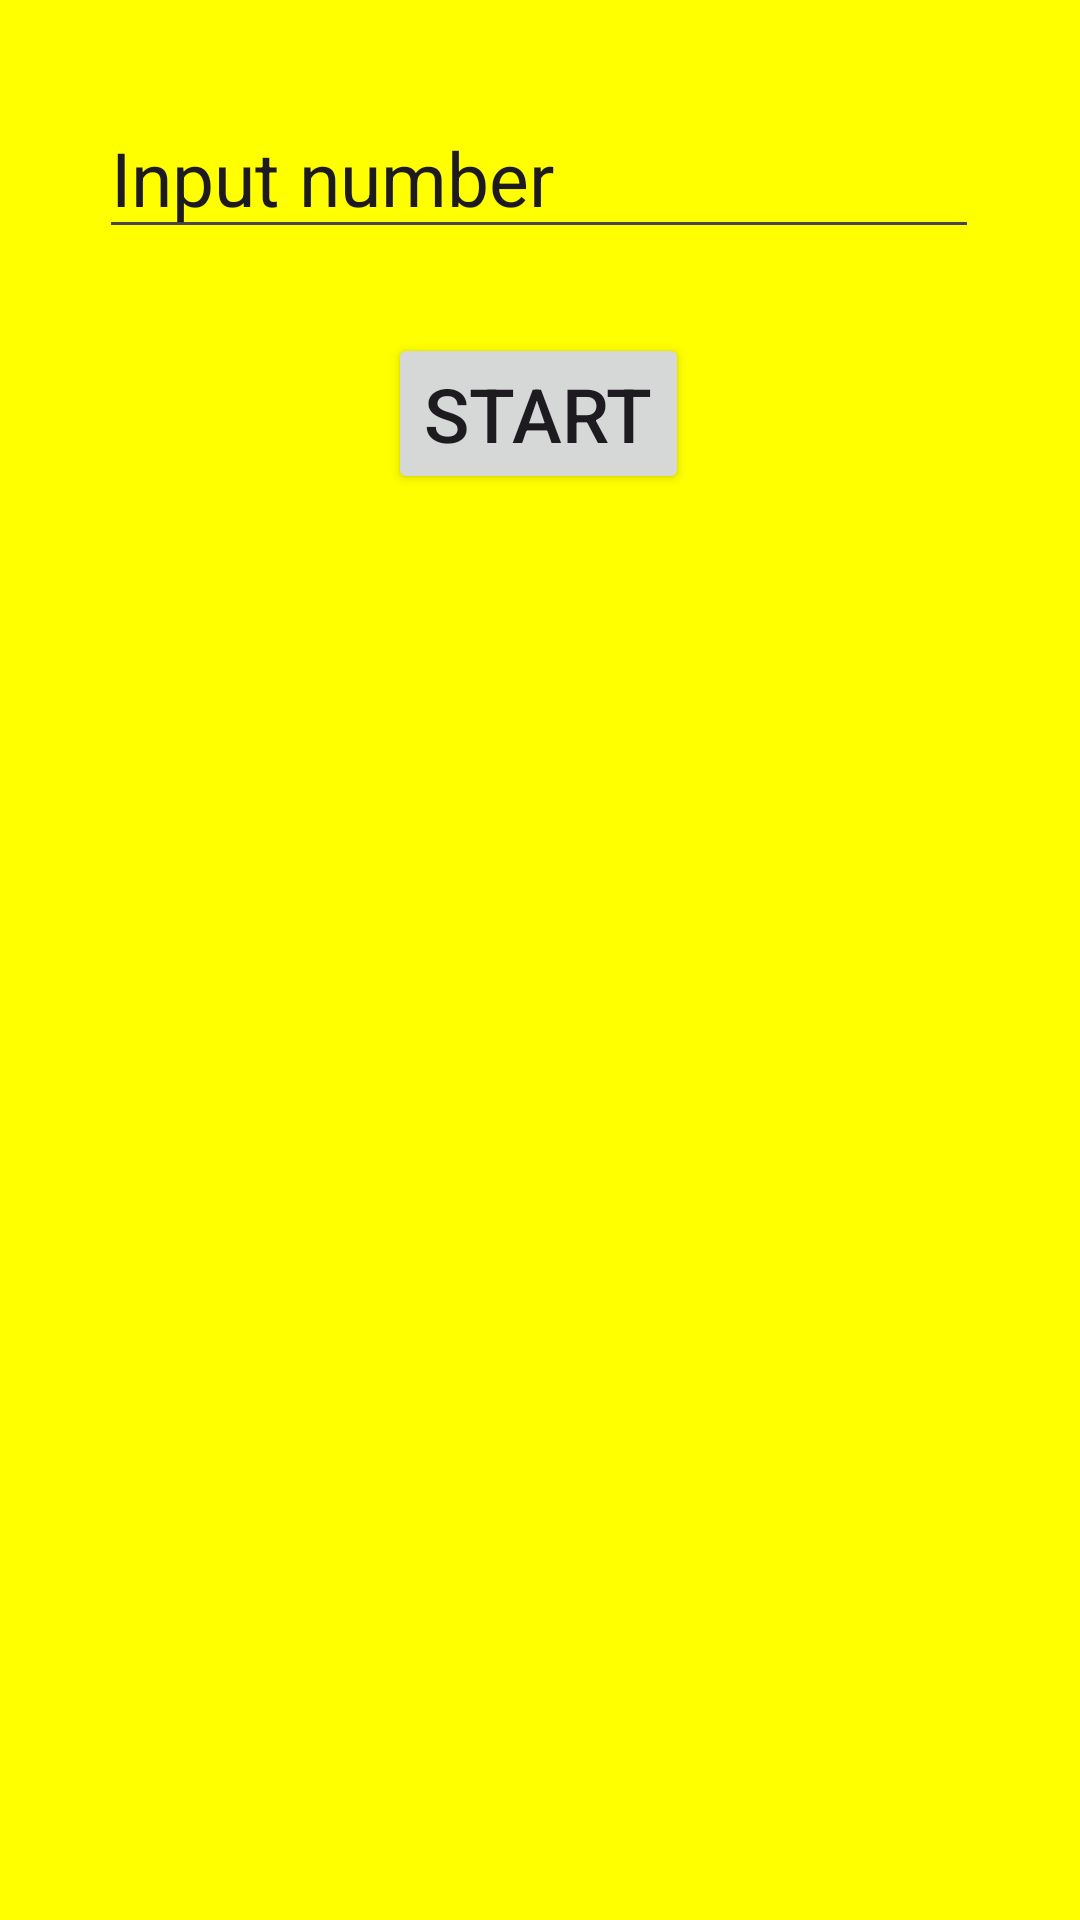

Android layout source for this screen:
<!-- AndroidManifest.xml: application theme Theme._1192141_Amal_AbuHmoud -->
<!-- res/layout/fragment_1.xml -->
<?xml version="1.0" encoding="utf-8"?>
<FrameLayout xmlns:android="http://schemas.android.com/apk/res/android"
    xmlns:app="http://schemas.android.com/apk/res-auto"
    xmlns:tools="http://schemas.android.com/tools"
    android:id="@+id/frameLayout"
    android:layout_width="match_parent"
    android:layout_height="wrap_content"
    android:background="#FFFF00"
    tools:context=".Fragment1">

    <androidx.constraintlayout.widget.ConstraintLayout
        android:layout_width="match_parent"
        android:layout_height="match_parent"
        tools:layout_conversion_absoluteHeight="153dp"
        tools:layout_conversion_absoluteWidth="411dp"
        tools:layout_editor_absoluteX="0dp"
        tools:layout_editor_absoluteY="0dp">

        <EditText
            android:id="@+id/NumberInputField"
            android:layout_width="wrap_content"
            android:layout_height="wrap_content"
            android:ems="10"
            android:inputType="text"
            android:text="Input number"
            android:textSize="25sp"
            app:layout_constraintBottom_toBottomOf="parent"
            app:layout_constraintEnd_toEndOf="parent"
            app:layout_constraintHorizontal_bias="0.497"
            app:layout_constraintStart_toStartOf="parent"
            app:layout_constraintTop_toTopOf="parent"
            app:layout_constraintVertical_bias="0.055"
            tools:layout_conversion_absoluteHeight="58dp"
            tools:layout_conversion_absoluteWidth="243dp" />

        <TextView
            android:id="@+id/result2"
            android:layout_width="wrap_content"
            android:layout_height="wrap_content"
            android:layout_marginTop="36dp"
            android:textColor="@color/black"
            android:textSize="25sp"
            app:layout_constraintEnd_toEndOf="parent"
            app:layout_constraintHorizontal_bias="0.498"
            app:layout_constraintStart_toStartOf="parent"
            app:layout_constraintTop_toBottomOf="@+id/buttonStart"
            tools:layout_conversion_absoluteHeight="34dp"
            tools:layout_conversion_absoluteWidth="0dp" />

        <Button
            android:id="@+id/buttonStart"
            android:layout_width="wrap_content"
            android:layout_height="wrap_content"
            android:layout_marginTop="28dp"
            android:text="Start"
            android:textSize="25sp"
            app:layout_constraintEnd_toEndOf="parent"
            app:layout_constraintHorizontal_bias="0.498"
            app:layout_constraintStart_toStartOf="parent"
            app:layout_constraintTop_toBottomOf="@+id/NumberInputField"
            tools:layout_conversion_absoluteHeight="53dp"
            tools:layout_conversion_absoluteWidth="124dp" />
    </androidx.constraintlayout.widget.ConstraintLayout>
</FrameLayout>
<!-- resources referenced by this layout -->
<resources>
  <style name="Theme._1192141_Amal_AbuHmoud" parent="Base.Theme._1192141_Amal_AbuHmoud" />
  <style name="Base.Theme._1192141_Amal_AbuHmoud" parent="Theme.Material3.DayNight.NoActionBar">
          
          
      </style>
  <!-- not gathered from this repository: default colours our renderer supplied (Android Studio template values) -->
  <color name="black">#FF000000</color>
</resources>
